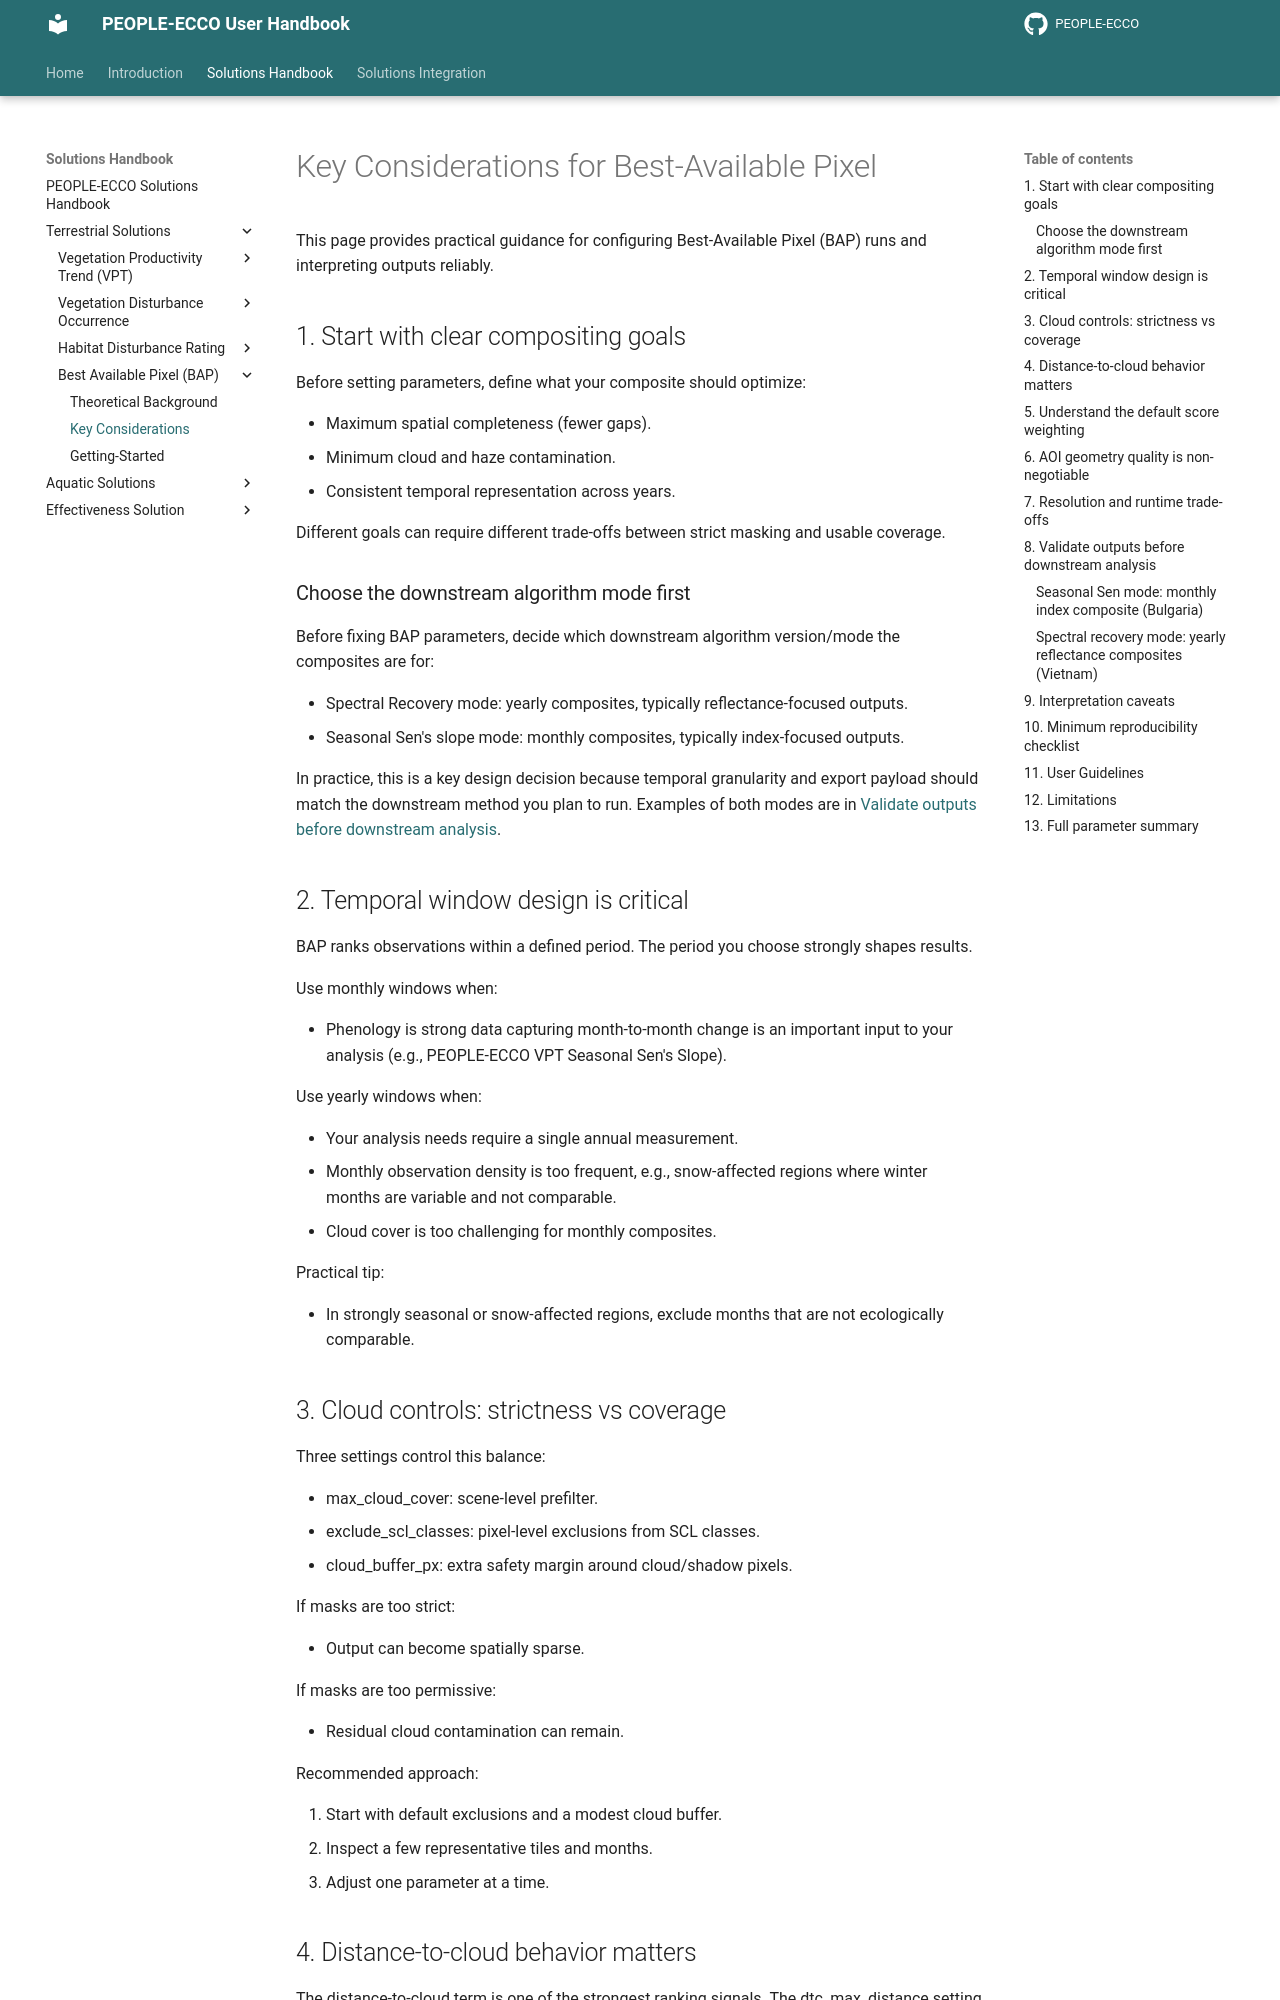

repository: PEOPLE-ECCO/PEOPLE-ECCO.github.io · page: handbook/terrestrial-solutions/best-available-pixel/key-considerations/index.html · generator: mkdocs

# Key Considerations for Best-Available Pixel

This page provides practical guidance for configuring Best-Available Pixel (BAP) runs and interpreting outputs reliably.

## 1. Start with clear compositing goals

Before setting parameters, define what your composite should optimize:

- Maximum spatial completeness (fewer gaps).
- Minimum cloud and haze contamination.
- Consistent temporal representation across years.

Different goals can require different trade-offs between strict masking and usable coverage.

### Choose the downstream algorithm mode first

Before fixing BAP parameters, decide which downstream algorithm version/mode the composites are for:

- Spectral Recovery mode: yearly composites, typically reflectance-focused outputs.
- Seasonal Sen's slope mode: monthly composites, typically index-focused outputs.

In practice, this is a key design decision because temporal granularity and export payload should match the downstream method you plan to run. Examples of both modes are in [Validate outputs before downstream analysis](#8-validate-outputs-before-downstream-analysis).

## 2. Temporal window design is critical

BAP ranks observations within a defined period. The period you choose strongly shapes results.

Use monthly windows when:

- Phenology is strong data capturing month-to-month change is an important input to your analysis (e.g., PEOPLE-ECCO VPT Seasonal Sen's Slope).

Use yearly windows when:

- Your analysis needs require a single annual measurement.
- Monthly observation density is too frequent, e.g., snow-affected regions where winter months are variable and not comparable.
- Cloud cover is too challenging for monthly composites.

Practical tip:

- In strongly seasonal or snow-affected regions, exclude months that are not ecologically comparable.
